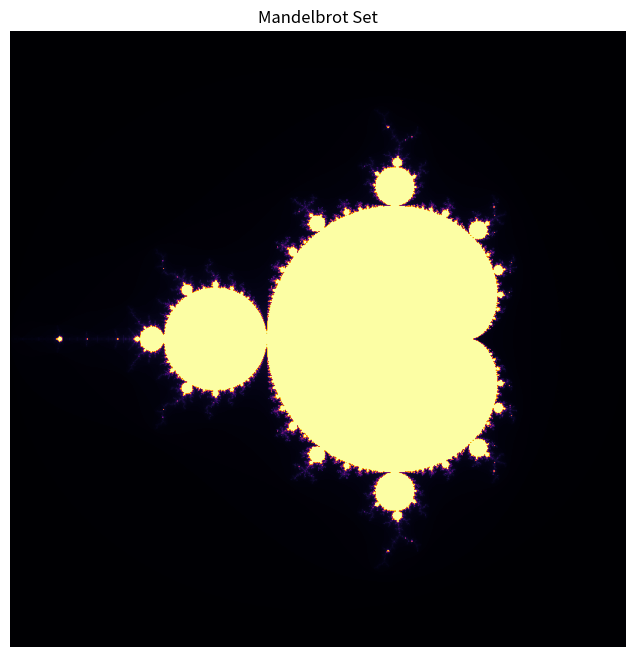

Source code (Python):
#-------------------------------------------------------------------------------
# Name:        module1
# Purpose:
#
# Author:      CSELAB-2
#
# Created:     01/02/2026
# Copyright:   (c) CSELAB-2 2026
# Licence:     <your licence>
#-------------------------------------------------------------------------------

import numpy as np
import matplotlib.pyplot as plt

# -------------------------------
# Mandelbrot set parameters
width, height = 800, 800          # Image resolution
x_min, x_max = -2.0, 1.0          # x-axis range
y_min, y_max = -1.5, 1.5          # y-axis range
max_iter = 300                     # Maximum iterations

# -------------------------------
# Create a 2D grid of complex numbers
x = np.linspace(x_min, x_max, width)
y = np.linspace(y_min, y_max, height)
X, Y = np.meshgrid(x, y)
C = X + 1j * Y                     # Complex plane
Z = np.zeros(C.shape, dtype=complex)

# Initialize output image
mandelbrot = np.zeros(C.shape, dtype=int)

# -------------------------------
# Iterate Mandelbrot equation
for i in range(max_iter):
    mask = np.abs(Z) <= 2          # Points that haven't escaped
    Z[mask] = Z[mask]**2 + C[mask]
    mandelbrot[mask] = i

# -------------------------------
# Display the Mandelbrot set
plt.figure(figsize=(8,8))
plt.imshow(mandelbrot, extent=[x_min, x_max, y_min, y_max], cmap='inferno')
plt.title('Mandelbrot Set')
plt.xlabel('Re')
plt.ylabel('Im')
plt.axis('off')
plt.show()
